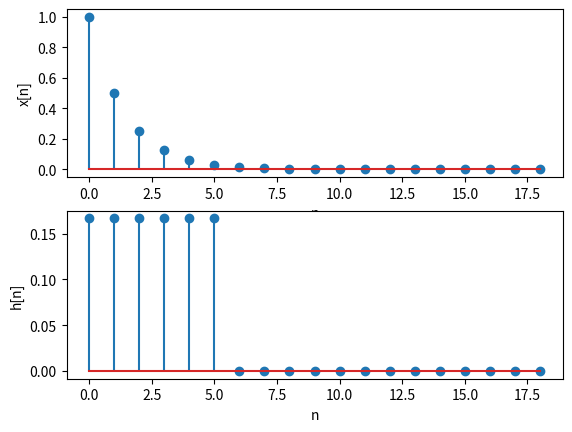
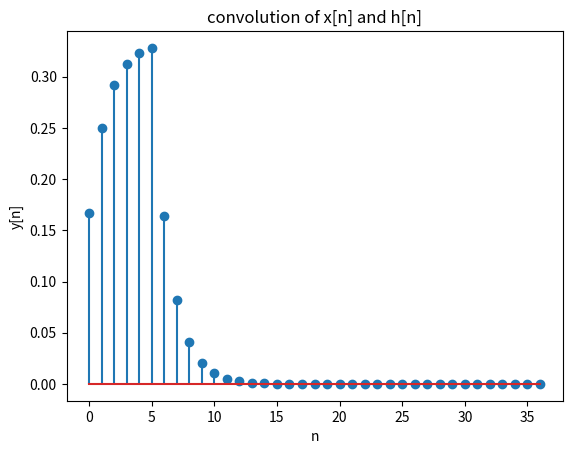
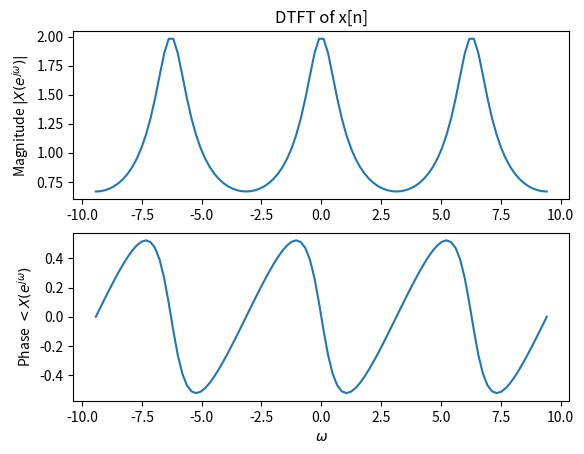
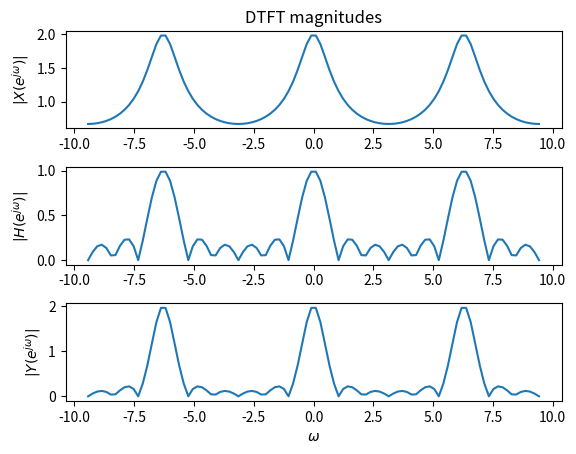

Reproduce these figures in Python, in order.
import numpy as np
from scipy import signal as sig
import matplotlib.pyplot as plt

N=20
M=5

# (a) plotting discrete signals
n=np.arange(0,N-1)

n=np.array([n]).T

a = 0.5
exp_signal = (a)**n
un = (n>=0).astype(float)

xn = exp_signal * un
hn = (n<=M).astype(float) * (1/(M+1))


plt.figure(0)

plt.subplot(2,1,1)
plt.xlabel('n')
plt.ylabel('x[n]')
plt.stem(n, xn)

plt.subplot(2,1,2)
plt.xlabel('n')
plt.ylabel('h[n]')
plt.stem(n, hn)

# (b) discrete convolution

yn = sig.convolve(xn,hn)
nn = np.arange(0,len(yn))


nn=np.array([nn]).T

plt.figure(1)
plt.title('convolution of x[n] and h[n]')
plt.xlabel('n')
plt.ylabel('y[n]')
plt.stem(nn,yn)

# (c) computing DTFT
pi=np.pi

W=np.linspace(-3*pi,3*pi,100)


W=np.array([W]).T
ejw= np.exp(-1j*W)

X = 1/(1-(0.5*ejw))
H = (1/(M+1)) * (np.sin(W*(M+1)/2)) * (np.exp(-1j*(M*W/2))) * (1/np.sin(W/2))
Y = np.multiply(X,H)



plt.figure(2)
plt.subplot(2,1,1)
plt.title('DTFT of x[n]')
plt.ylabel('Magnitude $|X(e^{j\omega})|$')
plt.plot(W,abs(X))

plt.subplot(2,1,2)
plt.xlabel('$\omega$')
plt.ylabel('Phase $<X(e^{j\omega})$')
plt.plot(W,np.angle(X))

plt.figure(3)
plt.subplot(3,1,1)
plt.title('DTFT magnitudes')
plt.ylabel('$|X(e^{j\omega})|$')
plt.plot(W,abs(X))

plt.subplot(3,1,2)
plt.ylabel('$|H(e^{j\omega})|$')
plt.plot(W,abs(H))

plt.subplot(3,1,3)
plt.ylabel('$|Y(e^{j\omega})|$')
plt.plot(W,abs(Y))
plt.xlabel('$\omega$')

plt.subplots_adjust(hspace=0.4)

plt.show()


